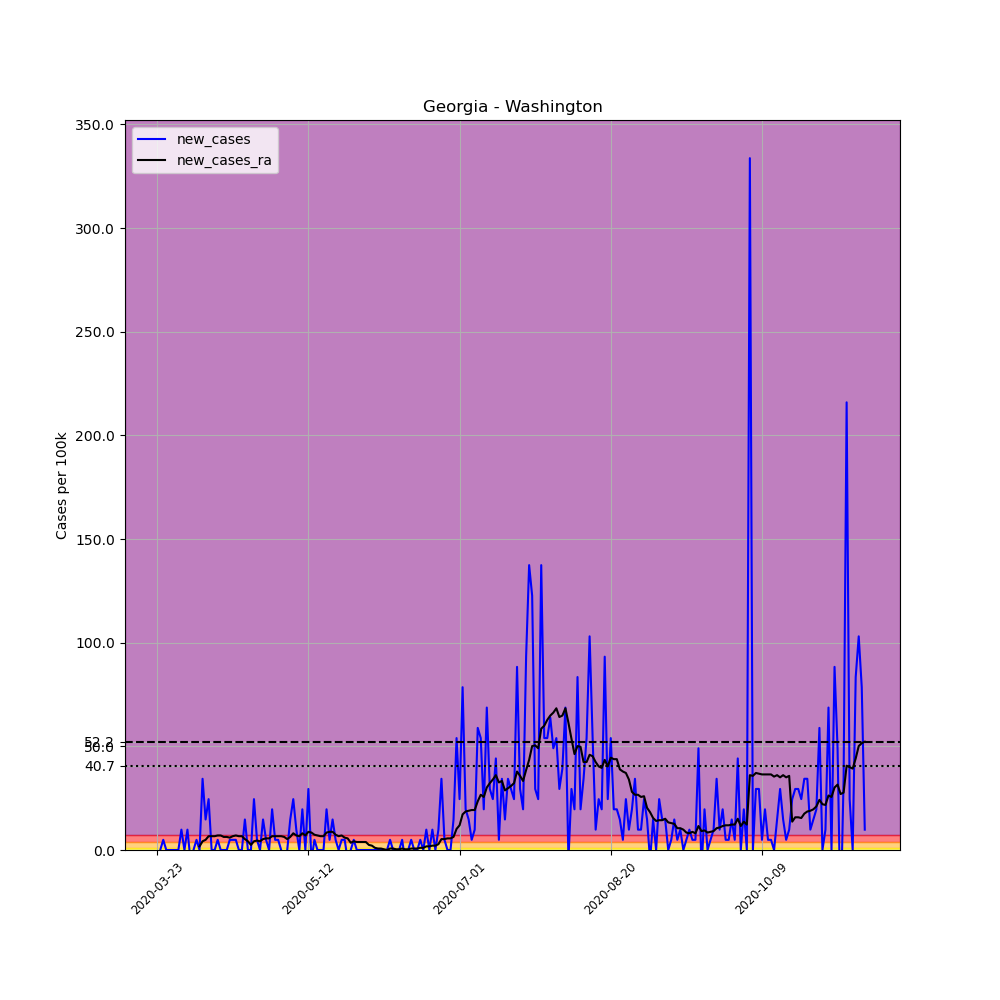

Source data for this figure (header and first rows):
, date, county, state, fips, cases, deaths, COUNTY, STNAME, CTYNAME, POPESTIMATE2019, per_100k, new_cases, new_cases_ra
274133, 2020-03-23, Washington, Georgia, 13303, 1, 0, 303, Georgia, Washington, 20374, 4.908, , 
274134, 2020-03-24, Washington, Georgia, 13303, 1, 0, 303, Georgia, Washington, 20374, 4.908, 0.0, 
274135, 2020-03-25, Washington, Georgia, 13303, 2, 0, 303, Georgia, Washington, 20374, 9.816, 4.908, 
274136, 2020-03-26, Washington, Georgia, 13303, 2, 0, 303, Georgia, Washington, 20374, 9.816, 0.0, 
274137, 2020-03-27, Washington, Georgia, 13303, 2, 0, 303, Georgia, Washington, 20374, 9.816, 0.0, 
274138, 2020-03-28, Washington, Georgia, 13303, 2, 0, 303, Georgia, Washington, 20374, 9.816, 0.0, 
274139, 2020-03-29, Washington, Georgia, 13303, 2, 0, 303, Georgia, Washington, 20374, 9.816, 0.0, 
274140, 2020-03-30, Washington, Georgia, 13303, 2, 0, 303, Georgia, Washington, 20374, 9.816, 0.0, 
274141, 2020-03-31, Washington, Georgia, 13303, 4, 0, 303, Georgia, Washington, 20374, 19.63, 9.816, 
274142, 2020-04-01, Washington, Georgia, 13303, 4, 0, 303, Georgia, Washington, 20374, 19.63, 0.0, 
274143, 2020-04-02, Washington, Georgia, 13303, 6, 0, 303, Georgia, Washington, 20374, 29.45, 9.816, 
274144, 2020-04-03, Washington, Georgia, 13303, 5, 0, 303, Georgia, Washington, 20374, 24.54, -4.908, 
274145, 2020-04-04, Washington, Georgia, 13303, 5, 0, 303, Georgia, Washington, 20374, 24.54, 0.0, 
274146, 2020-04-05, Washington, Georgia, 13303, 6, 0, 303, Georgia, Washington, 20374, 29.45, 4.908, 
274147, 2020-04-06, Washington, Georgia, 13303, 6, 0, 303, Georgia, Washington, 20374, 29.45, 0.0, 1.753
274148, 2020-04-07, Washington, Georgia, 13303, 13, 0, 303, Georgia, Washington, 20374, 63.81, 34.36, 4.207
274149, 2020-04-08, Washington, Georgia, 13303, 16, 0, 303, Georgia, Washington, 20374, 78.53, 14.72, 4.908
274150, 2020-04-09, Washington, Georgia, 13303, 21, 0, 303, Georgia, Washington, 20374, 103.1, 24.54, 6.661
274151, 2020-04-10, Washington, Georgia, 13303, 21, 0, 303, Georgia, Washington, 20374, 103.1, 0.0, 6.661
274152, 2020-04-11, Washington, Georgia, 13303, 21, 0, 303, Georgia, Washington, 20374, 103.1, 0.0, 6.661
274153, 2020-04-12, Washington, Georgia, 13303, 22, 0, 303, Georgia, Washington, 20374, 108, 4.908, 7.012
274154, 2020-04-13, Washington, Georgia, 13303, 22, 0, 303, Georgia, Washington, 20374, 108, 0.0, 7.012
274155, 2020-04-14, Washington, Georgia, 13303, 22, 0, 303, Georgia, Washington, 20374, 108, 0.0, 6.311
274156, 2020-04-15, Washington, Georgia, 13303, 22, 0, 303, Georgia, Washington, 20374, 108, 0.0, 6.311
274157, 2020-04-16, Washington, Georgia, 13303, 23, 0, 303, Georgia, Washington, 20374, 112.9, 4.908, 5.96
274158, 2020-04-17, Washington, Georgia, 13303, 24, 1, 303, Georgia, Washington, 20374, 117.8, 4.908, 6.661
274159, 2020-04-18, Washington, Georgia, 13303, 25, 1, 303, Georgia, Washington, 20374, 122.7, 4.908, 7.012
274160, 2020-04-19, Washington, Georgia, 13303, 25, 1, 303, Georgia, Washington, 20374, 122.7, 0.0, 6.661
274161, 2020-04-20, Washington, Georgia, 13303, 25, 1, 303, Georgia, Washington, 20374, 122.7, 0.0, 6.661
274162, 2020-04-21, Washington, Georgia, 13303, 28, 1, 303, Georgia, Washington, 20374, 137.4, 14.72, 5.259
274163, 2020-04-22, Washington, Georgia, 13303, 28, 1, 303, Georgia, Washington, 20374, 137.4, 0.0, 4.207
274164, 2020-04-23, Washington, Georgia, 13303, 28, 1, 303, Georgia, Washington, 20374, 137.4, 0.0, 2.454
274165, 2020-04-24, Washington, Georgia, 13303, 33, 1, 303, Georgia, Washington, 20374, 162, 24.54, 4.207
274166, 2020-04-25, Washington, Georgia, 13303, 34, 1, 303, Georgia, Washington, 20374, 166.9, 4.908, 4.558
274167, 2020-04-26, Washington, Georgia, 13303, 34, 1, 303, Georgia, Washington, 20374, 166.9, 0.0, 4.207
274168, 2020-04-27, Washington, Georgia, 13303, 37, 1, 303, Georgia, Washington, 20374, 181.6, 14.72, 5.259
274169, 2020-04-28, Washington, Georgia, 13303, 38, 1, 303, Georgia, Washington, 20374, 186.5, 4.908, 5.609
274170, 2020-04-29, Washington, Georgia, 13303, 38, 1, 303, Georgia, Washington, 20374, 186.5, 0.0, 5.609
274171, 2020-04-30, Washington, Georgia, 13303, 42, 1, 303, Georgia, Washington, 20374, 206.1, 19.63, 6.661
274172, 2020-05-01, Washington, Georgia, 13303, 43, 1, 303, Georgia, Washington, 20374, 211.1, 4.908, 6.661
274173, 2020-05-02, Washington, Georgia, 13303, 44, 2, 303, Georgia, Washington, 20374, 216, 4.908, 6.661
274174, 2020-05-03, Washington, Georgia, 13303, 44, 1, 303, Georgia, Washington, 20374, 216, 0.0, 6.661
274175, 2020-05-04, Washington, Georgia, 13303, 43, 1, 303, Georgia, Washington, 20374, 211.1, -4.908, 6.311
274176, 2020-05-05, Washington, Georgia, 13303, 43, 1, 303, Georgia, Washington, 20374, 211.1, 0.0, 5.259
274177, 2020-05-06, Washington, Georgia, 13303, 46, 1, 303, Georgia, Washington, 20374, 225.8, 14.72, 6.311
274178, 2020-05-07, Washington, Georgia, 13303, 51, 1, 303, Georgia, Washington, 20374, 250.3, 24.54, 8.063
274179, 2020-05-08, Washington, Georgia, 13303, 53, 1, 303, Georgia, Washington, 20374, 260.1, 9.816, 7.012
274180, 2020-05-09, Washington, Georgia, 13303, 53, 1, 303, Georgia, Washington, 20374, 260.1, 0.0, 6.661
274181, 2020-05-10, Washington, Georgia, 13303, 57, 1, 303, Georgia, Washington, 20374, 279.8, 19.63, 8.063
274182, 2020-05-11, Washington, Georgia, 13303, 57, 1, 303, Georgia, Washington, 20374, 279.8, 0.0, 7.012
274183, 2020-05-12, Washington, Georgia, 13303, 63, 1, 303, Georgia, Washington, 20374, 309.2, 29.45, 8.765
274184, 2020-05-13, Washington, Georgia, 13303, 62, 1, 303, Georgia, Washington, 20374, 304.3, -4.908, 8.414
274185, 2020-05-14, Washington, Georgia, 13303, 63, 1, 303, Georgia, Washington, 20374, 309.2, 4.908, 7.362
274186, 2020-05-15, Washington, Georgia, 13303, 63, 1, 303, Georgia, Washington, 20374, 309.2, 0.0, 7.012
274187, 2020-05-16, Washington, Georgia, 13303, 63, 1, 303, Georgia, Washington, 20374, 309.2, 0.0, 6.661
274188, 2020-05-17, Washington, Georgia, 13303, 63, 1, 303, Georgia, Washington, 20374, 309.2, 0.0, 6.661
274189, 2020-05-18, Washington, Georgia, 13303, 67, 1, 303, Georgia, Washington, 20374, 328.9, 19.63, 8.414
274190, 2020-05-19, Washington, Georgia, 13303, 68, 1, 303, Georgia, Washington, 20374, 333.8, 4.908, 8.765
274191, 2020-05-20, Washington, Georgia, 13303, 71, 1, 303, Georgia, Washington, 20374, 348.5, 14.72, 8.765
274192, 2020-05-21, Washington, Georgia, 13303, 72, 1, 303, Georgia, Washington, 20374, 353.4, 4.908, 7.362
... 175 more rows
